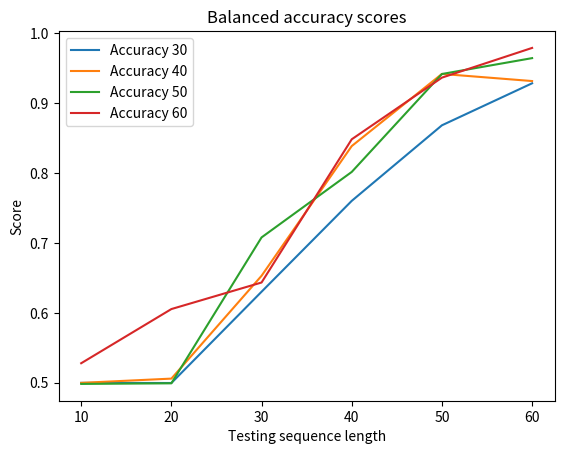

This chart was generated by the following Python code:
import matplotlib.pyplot as plt
import numpy as np

# Generate some data
x = [10, 20, 30, 40, 50, 60]
y_accuracy30 = [0.4998, 0.4996, 0.6302, 0.7602, 0.8683, 0.9284]
y_accuracy40 = [0.4998, 0.5059, 0.6530, 0.8386, 0.9418, 0.9316]
y_accuracy50 = [0.4983, 0.4992, 0.7079, 0.8016, 0.9417, 0.9644]
y_accuracy60 = [0.5279, 0.6054, 0.6434, 0.8483, 0.9365, 0.9790]
 

# Create a figure and axes objects
fig, ax = plt.subplots()

# Plot the data
ax.plot(x, y_accuracy30, label='Accuracy 30')
ax.plot(x, y_accuracy40, label='Accuracy 40')
ax.plot(x, y_accuracy50, label='Accuracy 50')
ax.plot(x, y_accuracy60, label='Accuracy 60')


# Add labels and legend
ax.set_xlabel('Testing sequence length')
ax.set_ylabel('Score')
ax.set_title('Balanced accuracy scores')
ax.legend()

plt.xticks(np.arange(10, 61, 10))
# Display the plot
plt.show()